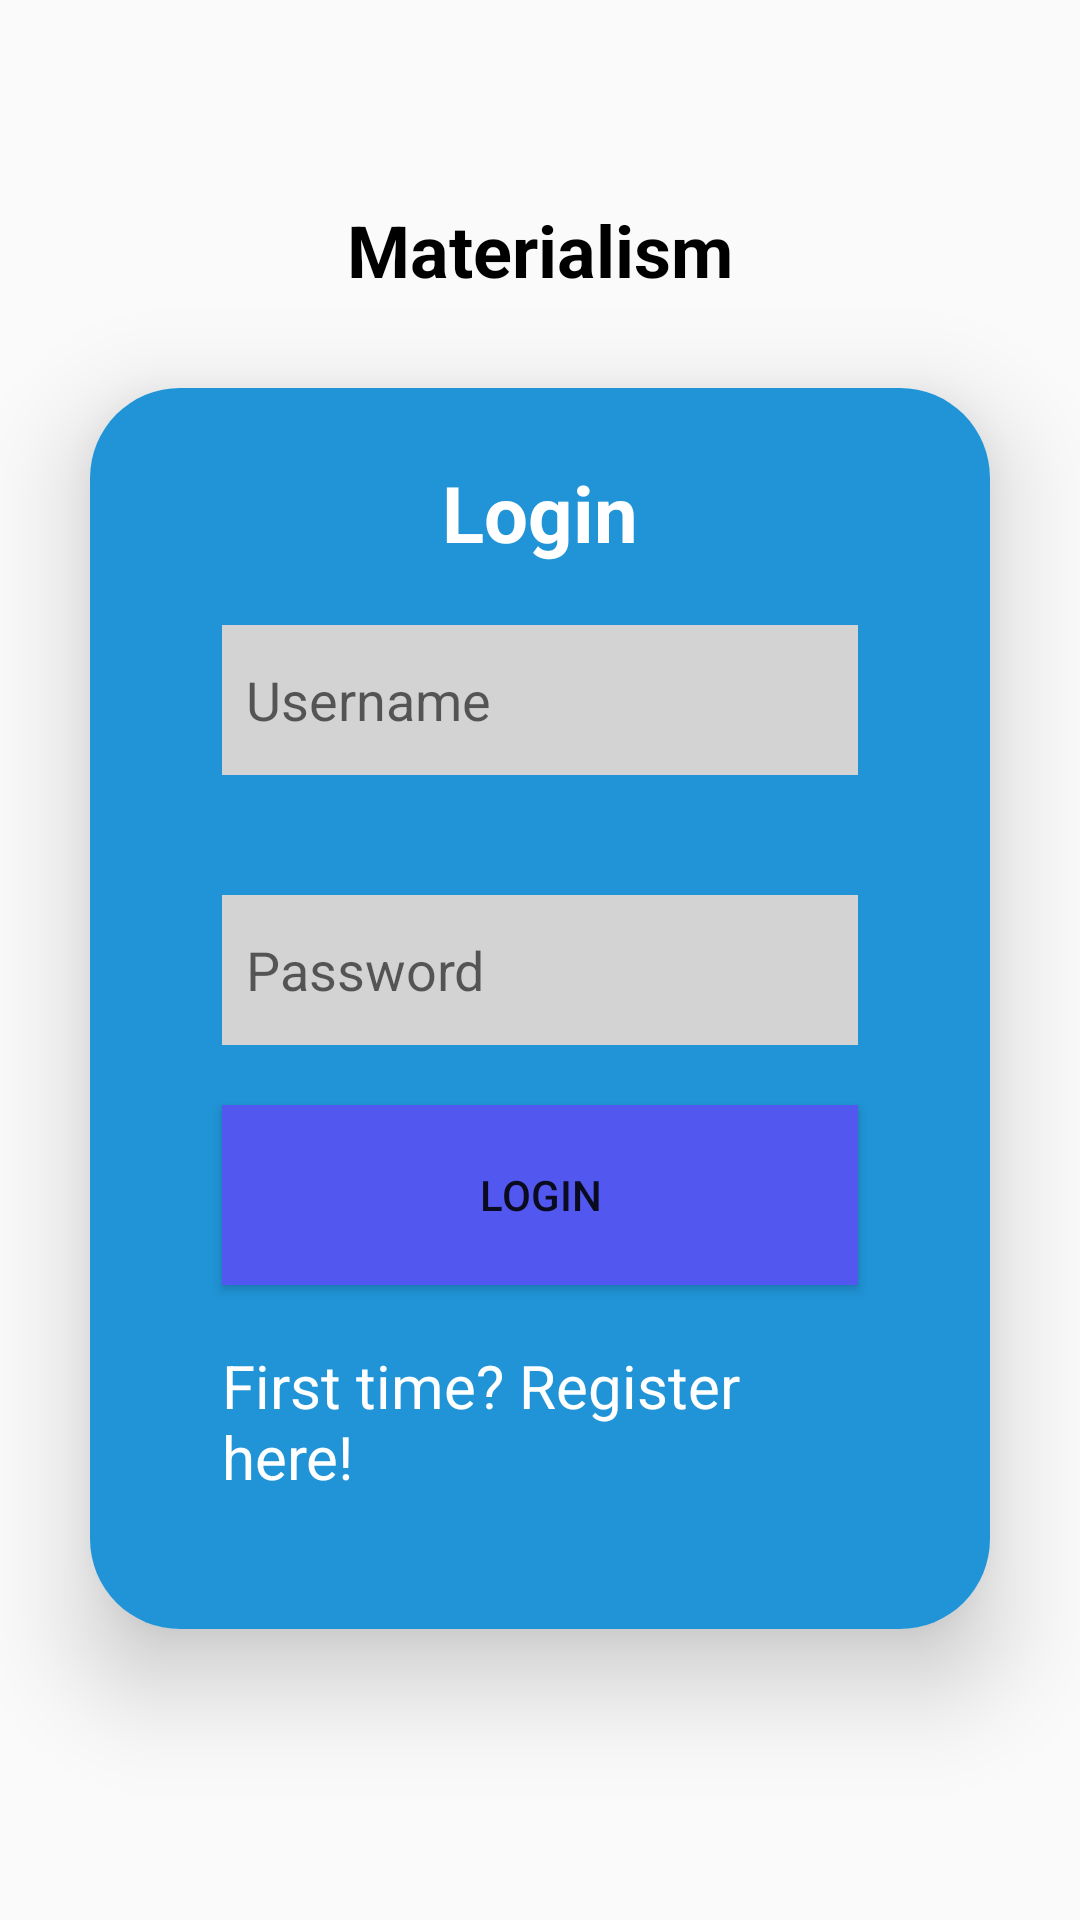

Here is an Android app screen rendered from its layout file. Give the layout XML and the strings, colors and styles it references.
<!-- AndroidManifest.xml: application theme Theme.Materialism -->
<!-- res/layout/activity_main.xml -->
<?xml version="1.0" encoding="utf-8"?>
<LinearLayout xmlns:android="http://schemas.android.com/apk/res/android"
    android:layout_width="match_parent"
    android:layout_height="match_parent"
    xmlns:app="http://schemas.android.com/apk/res-auto"
    android:orientation="vertical"
    android:gravity="center">

    <TextView
        android:layout_width="wrap_content"
        android:layout_height="wrap_content"
        android:text="Materialism"
        android:id="@+id/loginMaterialism"
        android:textSize="24sp"
        android:textColor="@color/black"
        android:textStyle="bold">

    </TextView>

    <androidx.cardview.widget.CardView
        android:layout_width="match_parent"
        android:layout_height="wrap_content"
        android:layout_margin="30dp"
        app:cardCornerRadius="30dp"
        app:cardElevation="20dp">

        <LinearLayout
            android:layout_width="match_parent"
            android:layout_height="wrap_content"
            android:orientation="vertical"
            android:padding="24dp"
            android:background="@color/login_color">

            <TextView
                android:layout_width="match_parent"
                android:layout_height="wrap_content"
                android:text="Login"
                android:id="@+id/LoginText"
                android:textSize="26sp"
                android:textAlignment="center"
                android:textStyle="bold"
                android:textColor="@color/white">
            </TextView>

            <EditText
                android:layout_width="match_parent"
                android:layout_height="50dp"
                android:id="@+id/username"
                android:layout_margin="20dp"
                android:padding="8dp"
                android:background="@color/light_grey_login"
                android:hint="Username">

            </EditText>

            <EditText
                android:layout_width="match_parent"
                android:layout_height="50dp"
                android:id="@+id/password"
                android:layout_margin="20dp"
                android:padding="8dp"
                android:background="@color/light_grey_login"
                android:hint="Password">

            </EditText>
            
            <Button
                android:id="@+id/loginButton"
                android:layout_width="match_parent"
                android:layout_height="60dp"
                android:text="Login"
                android:background="@color/login_button_color"
                android:layout_marginHorizontal="20dp"
                >

            </Button>

            <TextView
                android:layout_width="wrap_content"
                android:layout_height="wrap_content"
                android:text="First time? Register here!"
                android:textSize="20sp"
                android:textColor="@color/white"
                android:layout_margin="20dp"
                >

            </TextView>
        </LinearLayout>
    </androidx.cardview.widget.CardView>
</LinearLayout>
<!-- resources referenced by this layout -->
<resources>
  <color name="black">#FF000000</color>
  <color name="light_grey_login">#FFD3D3D3</color>
  <color name="login_button_color">#5157EF</color>
  <color name="login_color">#2094D6</color>
  <color name="white">#FFFFFFFF</color>
  <style name="Theme.Materialism" parent="Theme.AppCompat.Light.NoActionBar" />
</resources>
